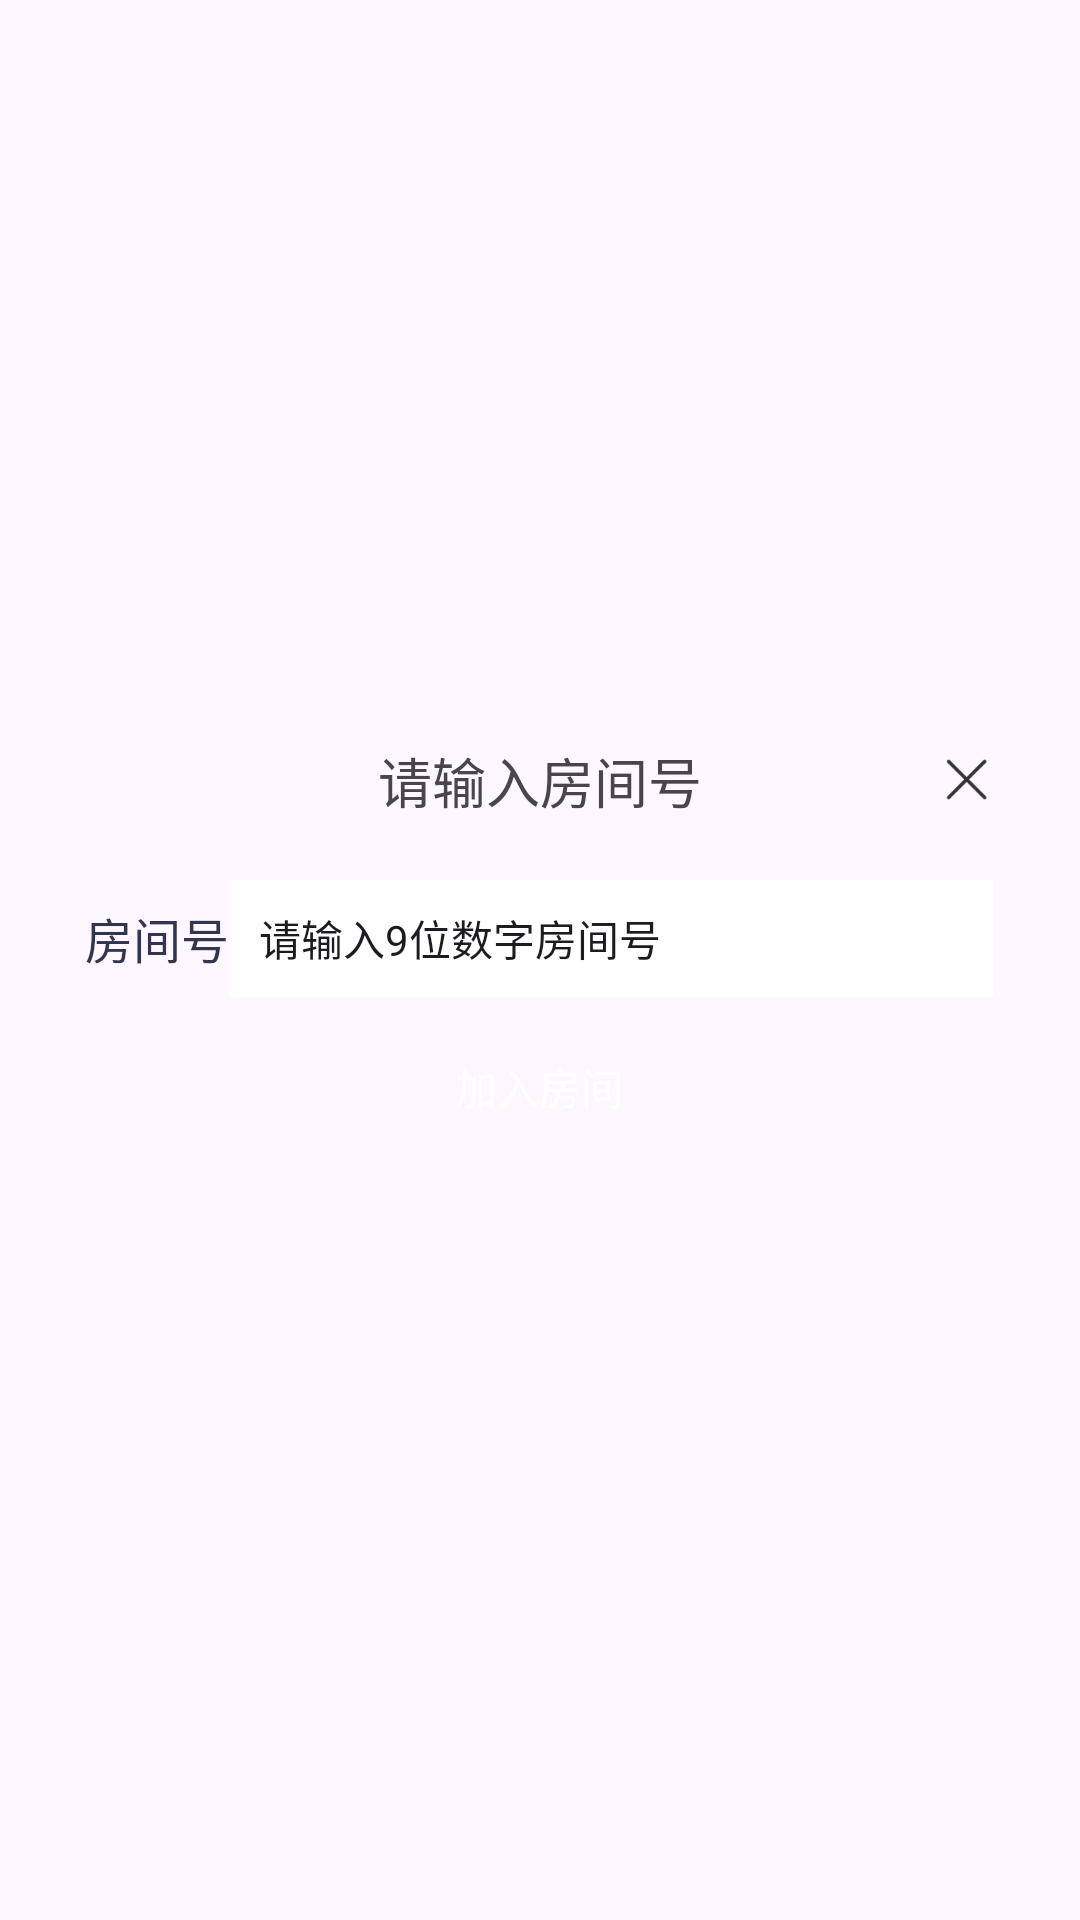

Produce the Android XML layout that renders to this screen, including the resource entries it uses.
<!-- AndroidManifest.xml: application theme Theme.TeamhelperSDK -->
<!-- res/layout/dialog_input_meeting_no.xml -->
<?xml version="1.0" encoding="utf-8"?>
<layout xmlns:android="http://schemas.android.com/apk/res/android"
    xmlns:app="http://schemas.android.com/apk/res-auto"
    xmlns:tools="http://schemas.android.com/tools">

    <data>

    </data>


    <androidx.appcompat.widget.LinearLayoutCompat
        android:layout_width="match_parent"
        android:layout_height="match_parent"
        android:background="@color/color_80000000"
        android:gravity="center"
        android:orientation="vertical">

        <androidx.appcompat.widget.LinearLayoutCompat
            android:layout_width="@dimen/dp_343"
            android:layout_height="@dimen/dp_170"
            android:background="@drawable/shape_13_ffffff"
            android:gravity="center_horizontal"
            android:orientation="vertical">

            <androidx.constraintlayout.widget.ConstraintLayout
                android:layout_width="match_parent"
                android:layout_height="@dimen/dp_50"
                android:orientation="horizontal">

                <androidx.appcompat.widget.AppCompatTextView
                    android:layout_width="wrap_content"
                    android:layout_height="wrap_content"
                    android:layout_marginTop="@dimen/dp_12"
                    android:layout_marginBottom="@dimen/dp_12"
                    android:text="@string/please_input_room_no"
                    android:textColor="@color/color_000000"
                    android:textSize="@dimen/sp_18"
                    app:layout_constraintBottom_toBottomOf="parent"
                    app:layout_constraintEnd_toEndOf="parent"
                    app:layout_constraintStart_toStartOf="parent"
                    app:layout_constraintTop_toTopOf="parent" />

                <ImageView
                    android:id="@+id/iv_close"
                    android:layout_width="@dimen/dp_14"
                    android:layout_height="@dimen/dp_14"
                    android:layout_marginEnd="@dimen/dp_22"
                    android:src="@mipmap/ic_meeting_close"
                    app:layout_constraintBottom_toBottomOf="parent"
                    app:layout_constraintEnd_toEndOf="parent"
                    app:layout_constraintTop_toTopOf="parent" />
            </androidx.constraintlayout.widget.ConstraintLayout>

            <View
                android:layout_width="match_parent"
                android:layout_height="@dimen/dp_0_5"
                android:background="@color/color_c4c4c4" />

            <LinearLayout
                android:layout_width="match_parent"
                android:layout_height="wrap_content"
                android:layout_marginStart="@dimen/dp_20"
                android:layout_marginEnd="@dimen/dp_20"
                android:layout_weight="1"
                android:gravity="center">

                <TextView
                    android:layout_width="wrap_content"
                    android:layout_height="wrap_content"
                    android:text="@string/meeting_room_no"
                    android:textColor="#ff32354e"
                    android:textSize="16sp" />


                <androidx.appcompat.widget.AppCompatEditText
                    android:id="@+id/ed_content"
                    android:layout_width="match_parent"
                    android:layout_height="@dimen/dp_39"
                    android:background="@color/white"
                    android:hint="@string/please_input_9_number_room"
                    android:paddingLeft="@dimen/dp_10"
                    android:paddingRight="@dimen/dp_10"
                    android:singleLine="true"
                    android:textColor="@color/color_141414"
                    android:textColorHint="@color/color_66000000"
                    android:textSize="@dimen/sp_14" />
            </LinearLayout>


            <androidx.appcompat.widget.AppCompatTextView
                android:id="@+id/tv_join_meeting"
                android:layout_width="@dimen/dp_300"
                android:layout_height="@dimen/dp_45"
                android:layout_marginBottom="@dimen/dp_20"
                android:background="@drawable/bg_btn_accent"
                android:gravity="center"
                android:text="@string/join_meeting_room"
                android:textColor="@color/white"
                android:textSize="@dimen/sp_14" />
        </androidx.appcompat.widget.LinearLayoutCompat>

    </androidx.appcompat.widget.LinearLayoutCompat>

</layout>
<!-- resources referenced by this layout -->
<resources>
  <color name="white">#FFFFFFFF</color>
  <dimen name="dp_0_5">0.5dp</dimen>
  <dimen name="dp_10">10dp</dimen>
  <dimen name="dp_12">12dp</dimen>
  <dimen name="dp_14">14dp</dimen>
  <dimen name="dp_170">170dp</dimen>
  <dimen name="dp_20">20dp</dimen>
  <dimen name="dp_22">22dp</dimen>
  <dimen name="dp_300">300dp</dimen>
  <dimen name="dp_343">343dp</dimen>
  <dimen name="dp_39">39dp</dimen>
  <dimen name="dp_45">45dp</dimen>
  <dimen name="dp_50">50dp</dimen>
  <dimen name="sp_14">14dp</dimen>
  <dimen name="sp_18">18dp</dimen>
  <!-- mipmap ic_meeting_close: png bitmap (mipmap-hdpi, 1402 bytes) -->
  <string name="join_meeting_room">加入房间</string>
  <string name="meeting_room_no">房间号</string>
  <string name="please_input_9_number_room">请输入9位数字房间号</string>
  <string name="please_input_room_no">请输入房间号</string>
  <style name="Theme.TeamhelperSDK" parent="Base.Theme.TeamhelperSDK" />
  <style name="Base.Theme.TeamhelperSDK" parent="Theme.Material3.DayNight.NoActionBar">
          
          
      </style>
</resources>
